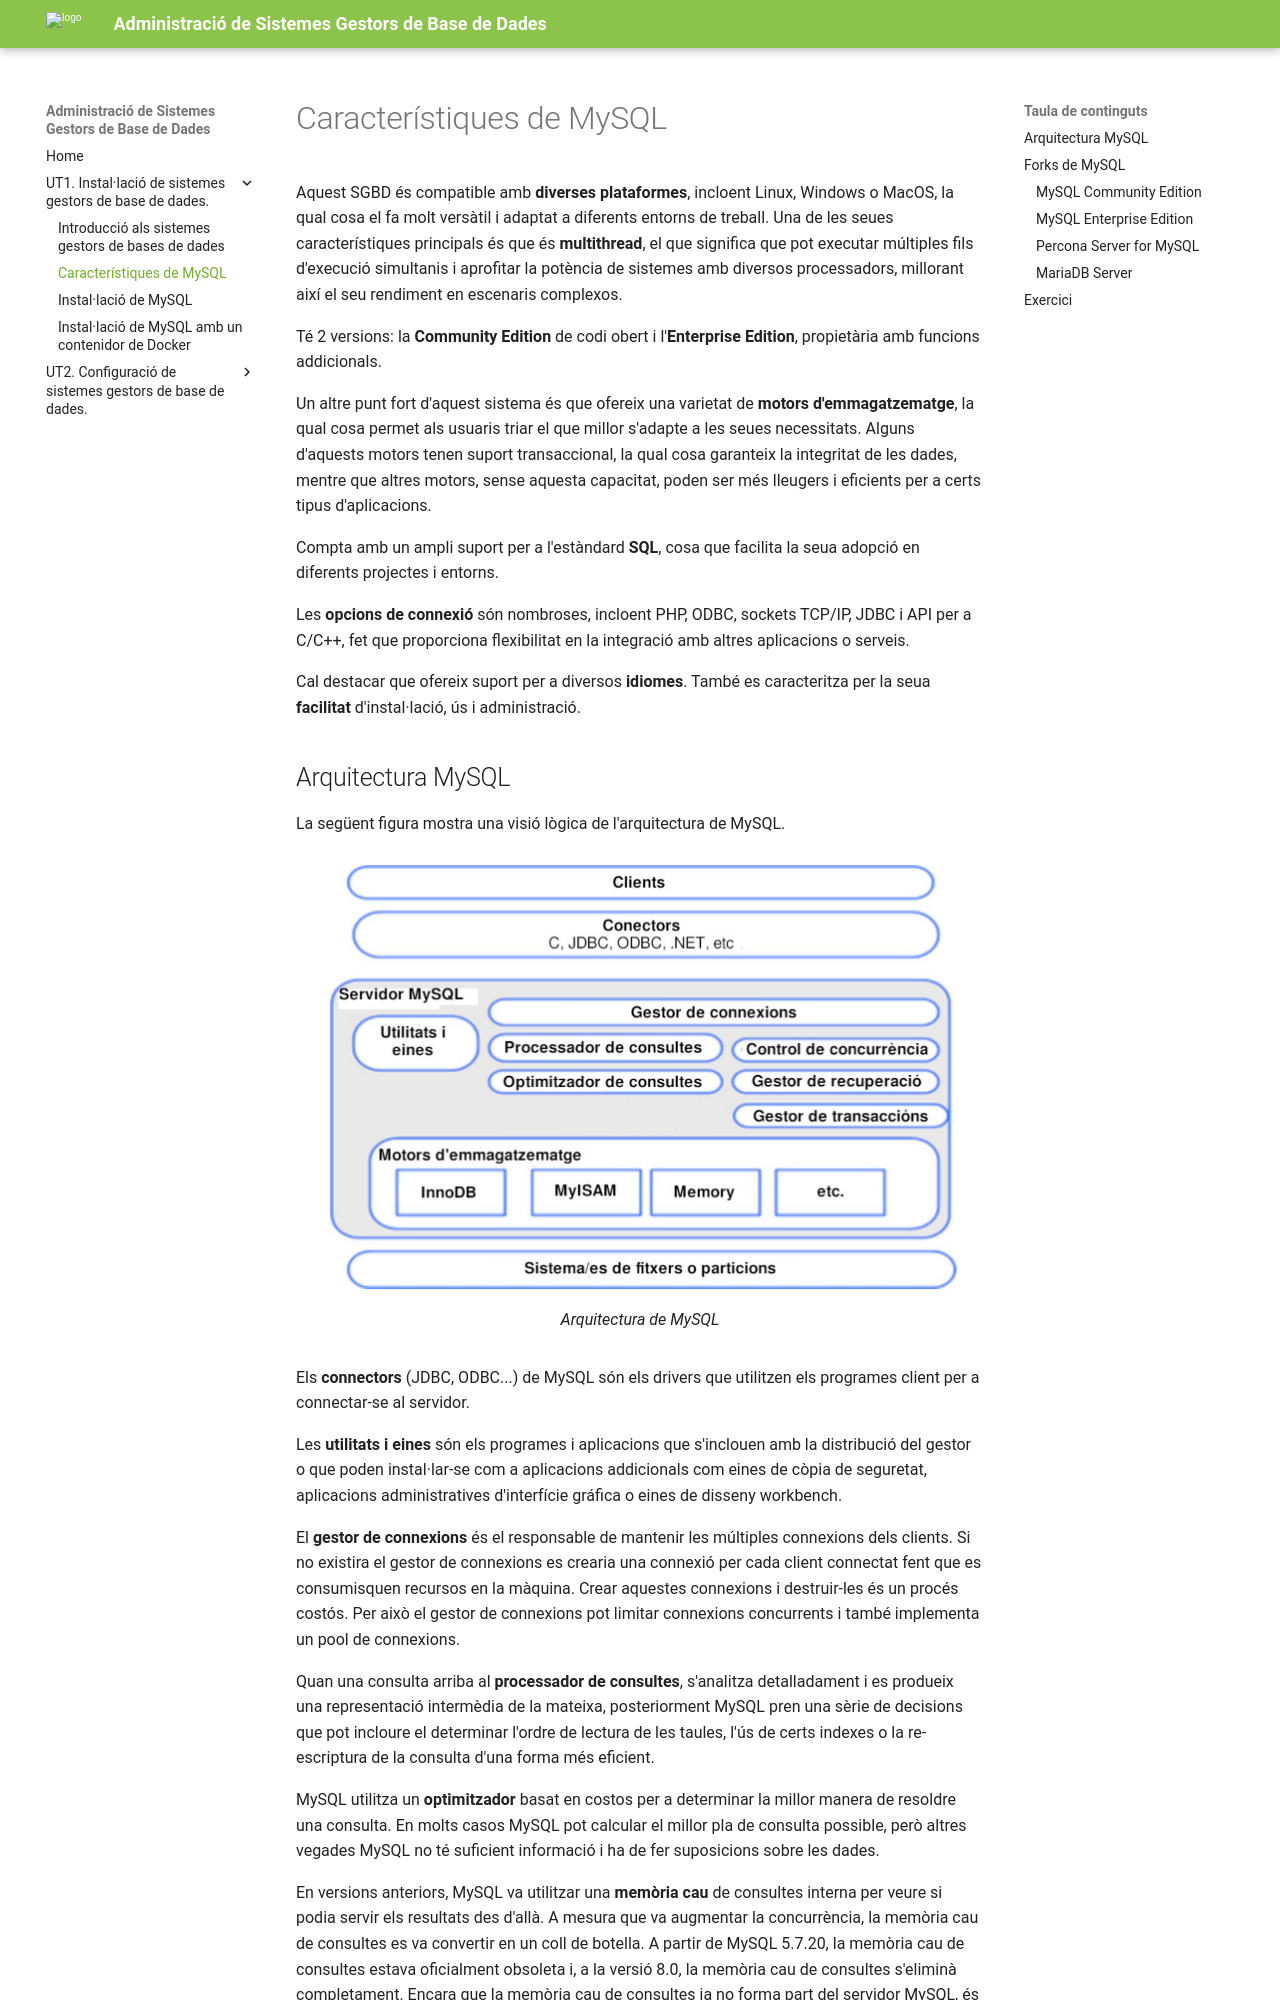

repository: d-ortegaparrilla/asgbd26-27 · page: UT1/mysql-caracteristiques.html · generator: mkdocs

# Característiques de MySQL
Aquest SGBD és compatible amb **diverses plataformes**, incloent Linux, Windows o MacOS, la qual cosa el fa molt versàtil i adaptat a diferents entorns de treball. Una de les seues característiques principals és que és **multithread**, el que significa que pot executar múltiples fils d'execució simultanis i aprofitar la potència de sistemes amb diversos processadors, millorant així el seu rendiment en escenaris complexos.

Té 2 versions: la **Community Edition** de codi obert i l'**Enterprise Edition**, propietària amb funcions addicionals.

Un altre punt fort d'aquest sistema és que ofereix una varietat de **motors d'emmagatzematge**, la qual cosa permet als usuaris triar el que millor s'adapte a les seues necessitats. Alguns d'aquests motors tenen suport transaccional, la qual cosa garanteix la integritat de les dades, mentre que altres motors, sense aquesta capacitat, poden ser més lleugers i eficients per a certs tipus d'aplicacions.

Compta amb un ampli suport per a l'estàndard **SQL**, cosa que facilita la seua adopció en diferents projectes i entorns. 

Les **opcions de connexió** són nombroses, incloent PHP, ODBC, sockets TCP/IP, JDBC i API per a C/C++, fet que proporciona flexibilitat en la integració amb altres aplicacions o serveis.

Cal destacar que ofereix suport per a diversos **idiomes**. També es caracteritza per la seua **facilitat** d'instal·lació, ús i administració.
